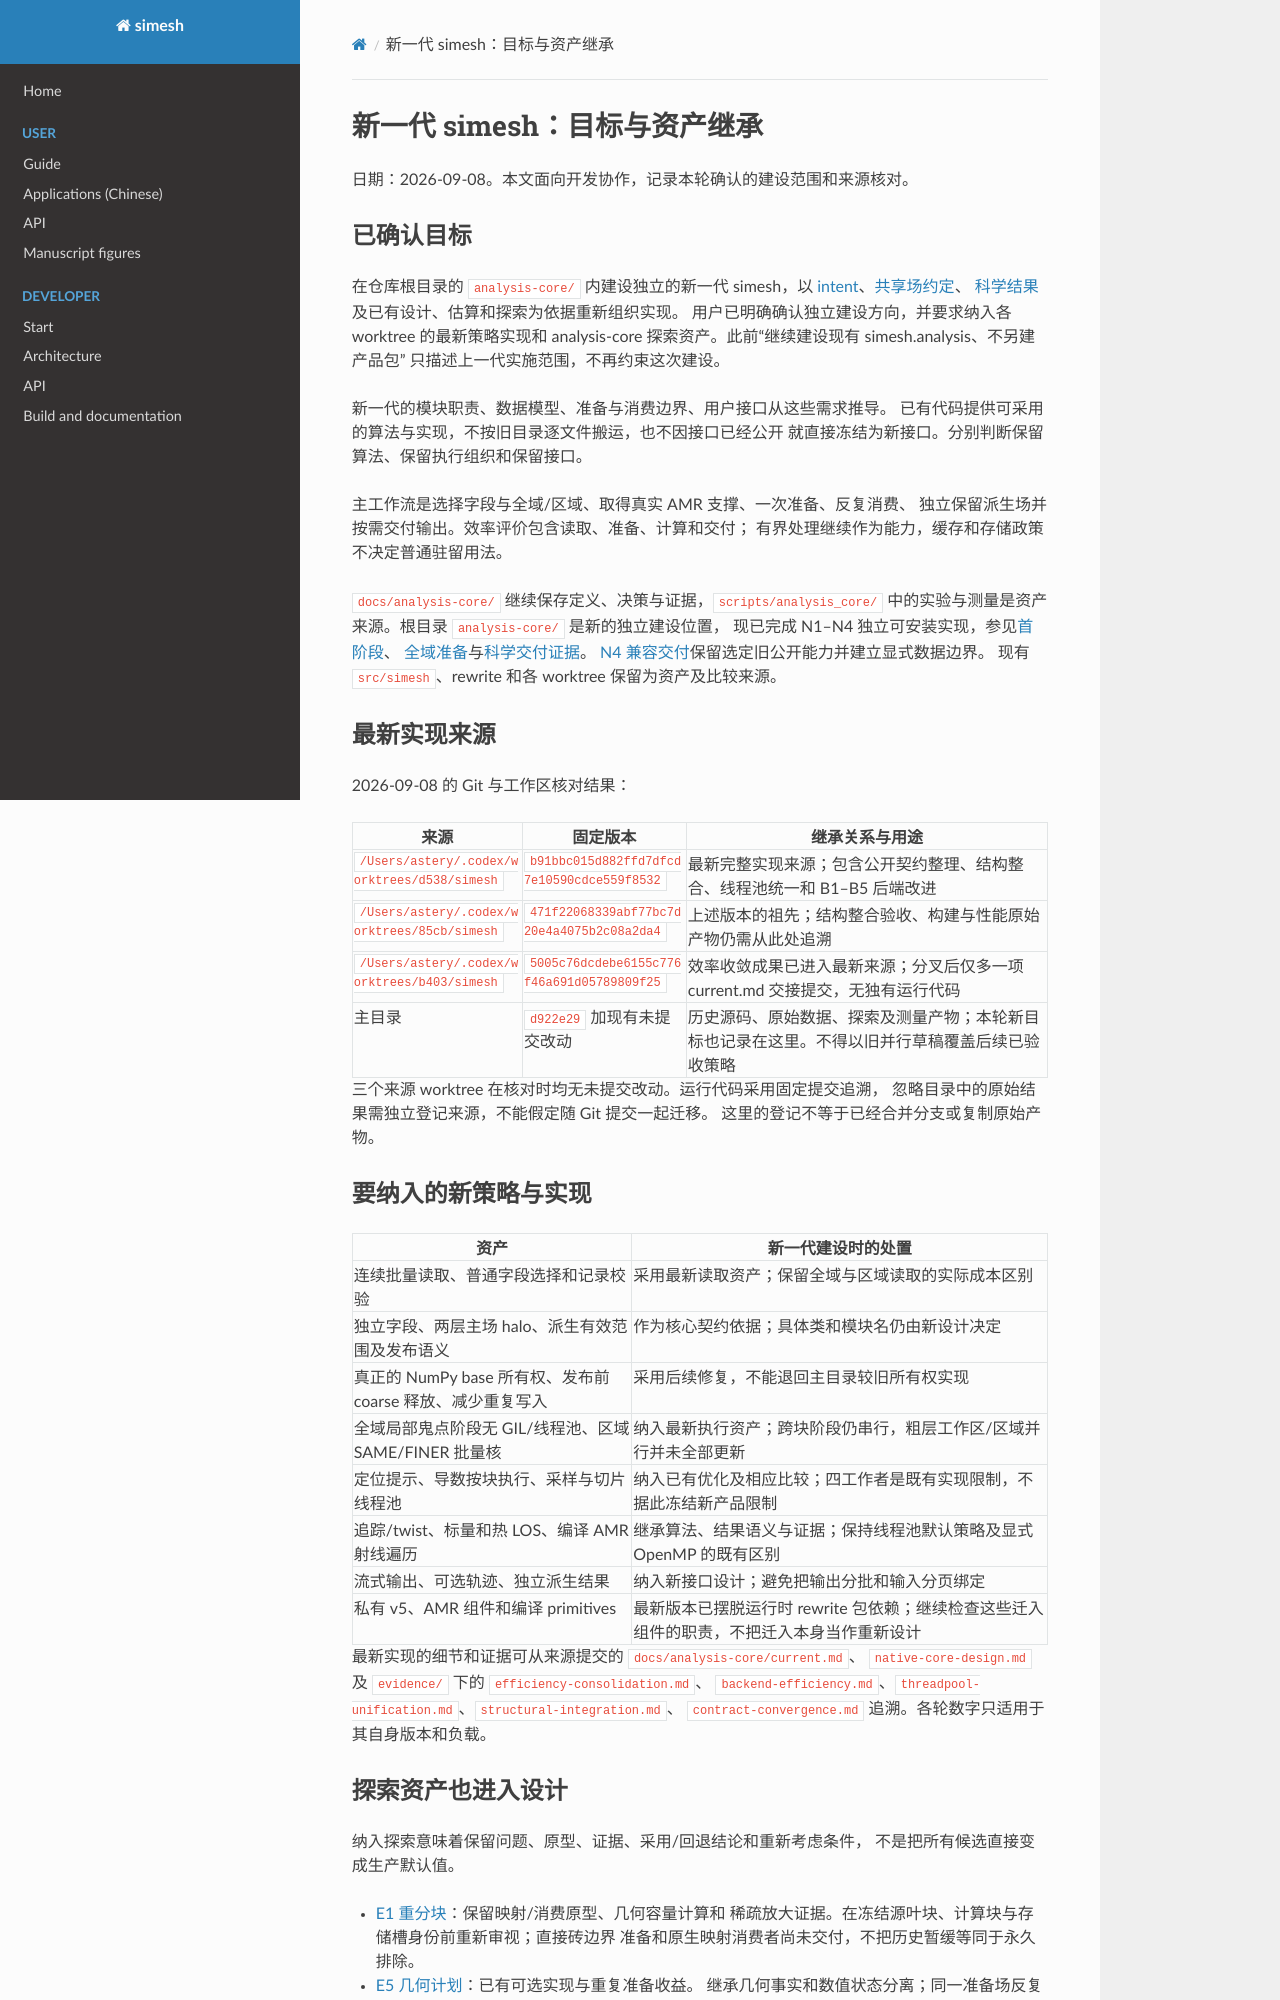

repository: Astery0502/simesh · page: analysis-core/next-generation.html · generator: mkdocs

# 新一代 simesh：目标与资产继承

日期：2026-09-08。本文面向开发协作，记录本轮确认的建设范围和来源核对。

## 已确认目标

在仓库根目录的 `analysis-core/` 内建设独立的新一代 simesh，以
[intent](intent.md)、[共享场约定](prepared-fields.md)、
[科学结果](pipeline-results.md)及已有设计、估算和探索为依据重新组织实现。
用户已明确确认独立建设方向，并要求纳入各 worktree 的最新策略实现和
analysis-core 探索资产。此前“继续建设现有 simesh.analysis、不另建产品包”
只描述上一代实施范围，不再约束这次建设。

新一代的模块职责、数据模型、准备与消费边界、用户接口从这些需求推导。
已有代码提供可采用的算法与实现，不按旧目录逐文件搬运，也不因接口已经公开
就直接冻结为新接口。分别判断保留算法、保留执行组织和保留接口。

主工作流是选择字段与全域/区域、取得真实 AMR 支撑、一次准备、反复消费、
独立保留派生场并按需交付输出。效率评价包含读取、准备、计算和交付；
有界处理继续作为能力，缓存和存储政策不决定普通驻留用法。

`docs/analysis-core/` 继续保存定义、决策与证据，`scripts/analysis_core/`
中的实验与测量是资产来源。根目录 `analysis-core/` 是新的独立建设位置，
现已完成 N1–N4 独立可安装实现，参见[首阶段](evidence/next-generation-n1.md)、
[全域准备](evidence/next-generation-n2.md)与[科学交付证据](evidence/next-generation-n3.md)。
[N4 兼容交付](evidence/next-generation-n4.md)保留选定旧公开能力并建立显式数据边界。
现有 `src/simesh`、rewrite 和各 worktree 保留为资产及比较来源。

## 最新实现来源

2026-09-08 的 Git 与工作区核对结果：

| 来源 | 固定版本 | 继承关系与用途 |
| --- | --- | --- |
| `/Users/astery/.codex/worktrees/d538/simesh` | `b91bbc015d882ffd7dfcd7e10590cdce559f8532` | 最新完整实现来源；包含公开契约整理、结构整合、线程池统一和 B1–B5 后端改进 |
| `/Users/astery/.codex/worktrees/85cb/simesh` | `471f22068339abf77bc7d20e4a4075b2c08a2da4` | 上述版本的祖先；结构整合验收、构建与性能原始产物仍需从此处追溯 |
| `/Users/astery/.codex/worktrees/b403/simesh` | `5005c76dcdebe6155c776f46a691d05789809f25` | 效率收敛成果已进入最新来源；分叉后仅多一项 current.md 交接提交，无独有运行代码 |
| 主目录 | `d922e29` 加现有未提交改动 | 历史源码、原始数据、探索及测量产物；本轮新目标也记录在这里。不得以旧并行草稿覆盖后续已验收策略 |

三个来源 worktree 在核对时均无未提交改动。运行代码采用固定提交追溯，
忽略目录中的原始结果需独立登记来源，不能假定随 Git 提交一起迁移。
这里的登记不等于已经合并分支或复制原始产物。

## 要纳入的新策略与实现

| 资产 | 新一代建设时的处置 |
| --- | --- |
| 连续批量读取、普通字段选择和记录校验 | 采用最新读取资产；保留全域与区域读取的实际成本区别 |
| 独立字段、两层主场 halo、派生有效范围及发布语义 | 作为核心契约依据；具体类和模块名仍由新设计决定 |
| 真正的 NumPy base 所有权、发布前 coarse 释放、减少重复写入 | 采用后续修复，不能退回主目录较旧所有权实现 |
| 全域局部鬼点阶段无 GIL/线程池、区域 SAME/FINER 批量核 | 纳入最新执行资产；跨块阶段仍串行，粗层工作区/区域并行并未全部更新 |
| 定位提示、导数按块执行、采样与切片线程池 | 纳入已有优化及相应比较；四工作者是既有实现限制，不据此冻结新产品限制 |
| 追踪/twist、标量和热 LOS、编译 AMR 射线遍历 | 继承算法、结果语义与证据；保持线程池默认策略及显式 OpenMP 的既有区别 |
| 流式输出、可选轨迹、独立派生结果 | 纳入新接口设计；避免把输出分批和输入分页绑定 |
| 私有 v5、AMR 组件和编译 primitives | 最新版本已摆脱运行时 rewrite 包依赖；继续检查这些迁入组件的职责，不把迁入本身当作重新设计 |

最新实现的细节和证据可从来源提交的 `docs/analysis-core/current.md`、
`native-core-design.md` 及 `evidence/` 下的 `efficiency-consolidation.md`、
`backend-efficiency.md`、`threadpool-unification.md`、`structural-integration.md`、
`contract-convergence.md` 追溯。各轮数字只适用于其自身版本和负载。
